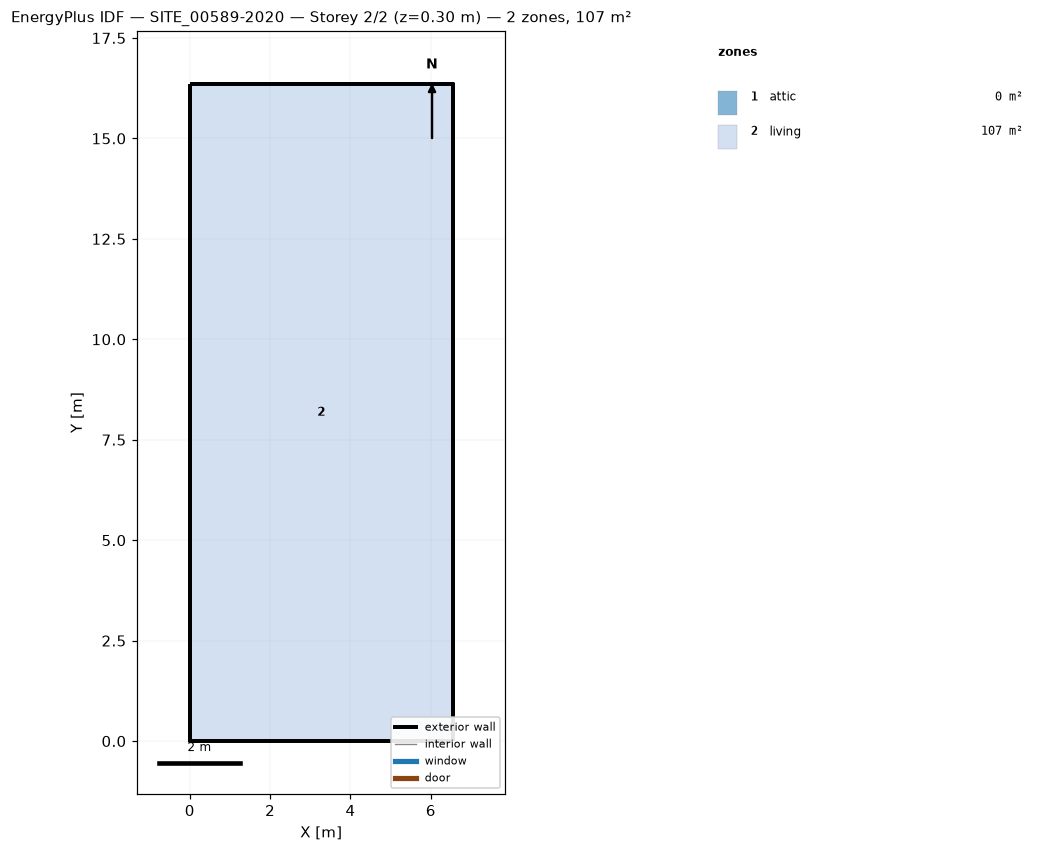
=== STOREY PLAN SPEC (per zone: floor XY polygon, exterior-wall plan segments, windows/doors) ===
zone 1: attic  (0.0 m²)
  exterior wall: (6.54, 0.00) – (6.54, 16.36) – (6.54, 8.18)  [24.5 m]
  exterior wall: (0.00, 16.36) – (0.00, 0.00) – (0.00, 8.18)  [24.5 m]
zone 2: living  (107.0 m²)
  floor: (0.00, 0.00) (0.00, 16.36) (6.54, 16.36) (6.54, 0.00)
  exterior wall: (0.00, 0.00) – (6.54, 0.00)  [6.5 m]
  exterior wall: (6.54, 0.00) – (6.54, 16.36)  [16.4 m]
  exterior wall: (6.54, 16.36) – (0.00, 16.36)  [6.5 m]
  exterior wall: (0.00, 16.36) – (0.00, 0.00)  [16.4 m]

=== DERIVED (storey summary) ===
Building: SITE_00589-2020
Storey: 2 of 2  (floor level z = 0.30 m)
Storey gross floor area: 107.0 m²
Zones on this storey: 2
  - attic: floor 0.0 m²; exterior wall 49.1 m (44.6 m²); WWR 0.0%
  - living: floor 107.0 m²; exterior wall 45.8 m (121.0 m²); WWR 0.0%
Zone adjacency: (none detected)